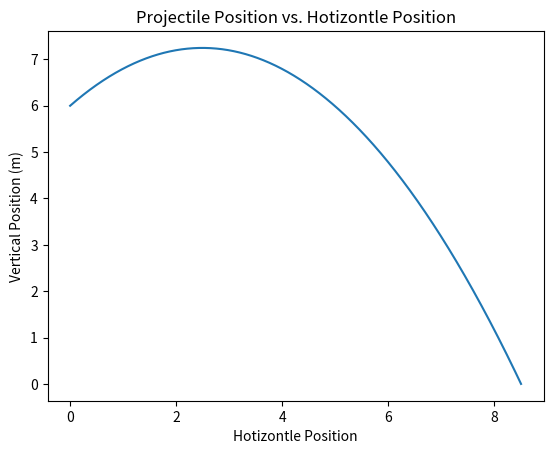

Here is the Python script that generated this plot:
import numpy as np
import matplotlib.pyplot as plt
import time

G = 6.6743 * (10 ** (-11))
M = 5.9722 * (10 ** 24)
R = 6.371 * (10 ** 6)

v0 = 7
y0 = 6
d = 45

def get_time(t0):
    if t0 is None:
        return time.time()
    else: 
        return time.time() - t0

def radians(d):
    return d / 180 * np.pi

def x_start_velocity(r):
    return v0 * np.cos(r)

def y_start_velocity(r):
    return v0 * np.sin(r)

def x_t(vx0, t):
    return vx0 * t

def y_t(y0, vy0, t, G):
    return y0 + (vy0 * t) - 1/2 * (G * t ** 2)

def y_velocity(vy0, g, t):
    return vy0 - (g * t)

def gravity(h, G, M, R):
    return (G * M) / ((h + R) ** 2)

r = radians(d)
vx0 = x_start_velocity(r)
vy0 = y_start_velocity(r)

t0 = get_time(0)
t = [0]
g = [gravity(y0, G, M, R)]
x_position = []
y_position = []


while True:
    y_next = y_t(y0, vy0, t[-1], g[-1])
    
    if y_next <= 0:
        break

    t.append(t[-1] + 0.00001)
    g.append(gravity(y_next, G, M, R))

t = np.array(t)
g = np.array(g)

x_position = np.array(x_t(vx0, t))
y_position = np.array(y_t(y0, vy0, t, g))

y = get_time(t0)

print(y)
plt.plot(x_position, y_position)
plt.xlabel("Hotizontle Position")
plt.ylabel("Vertical Position (m)")
plt.title("Projectile Position vs. Hotizontle Position")
plt.show()
